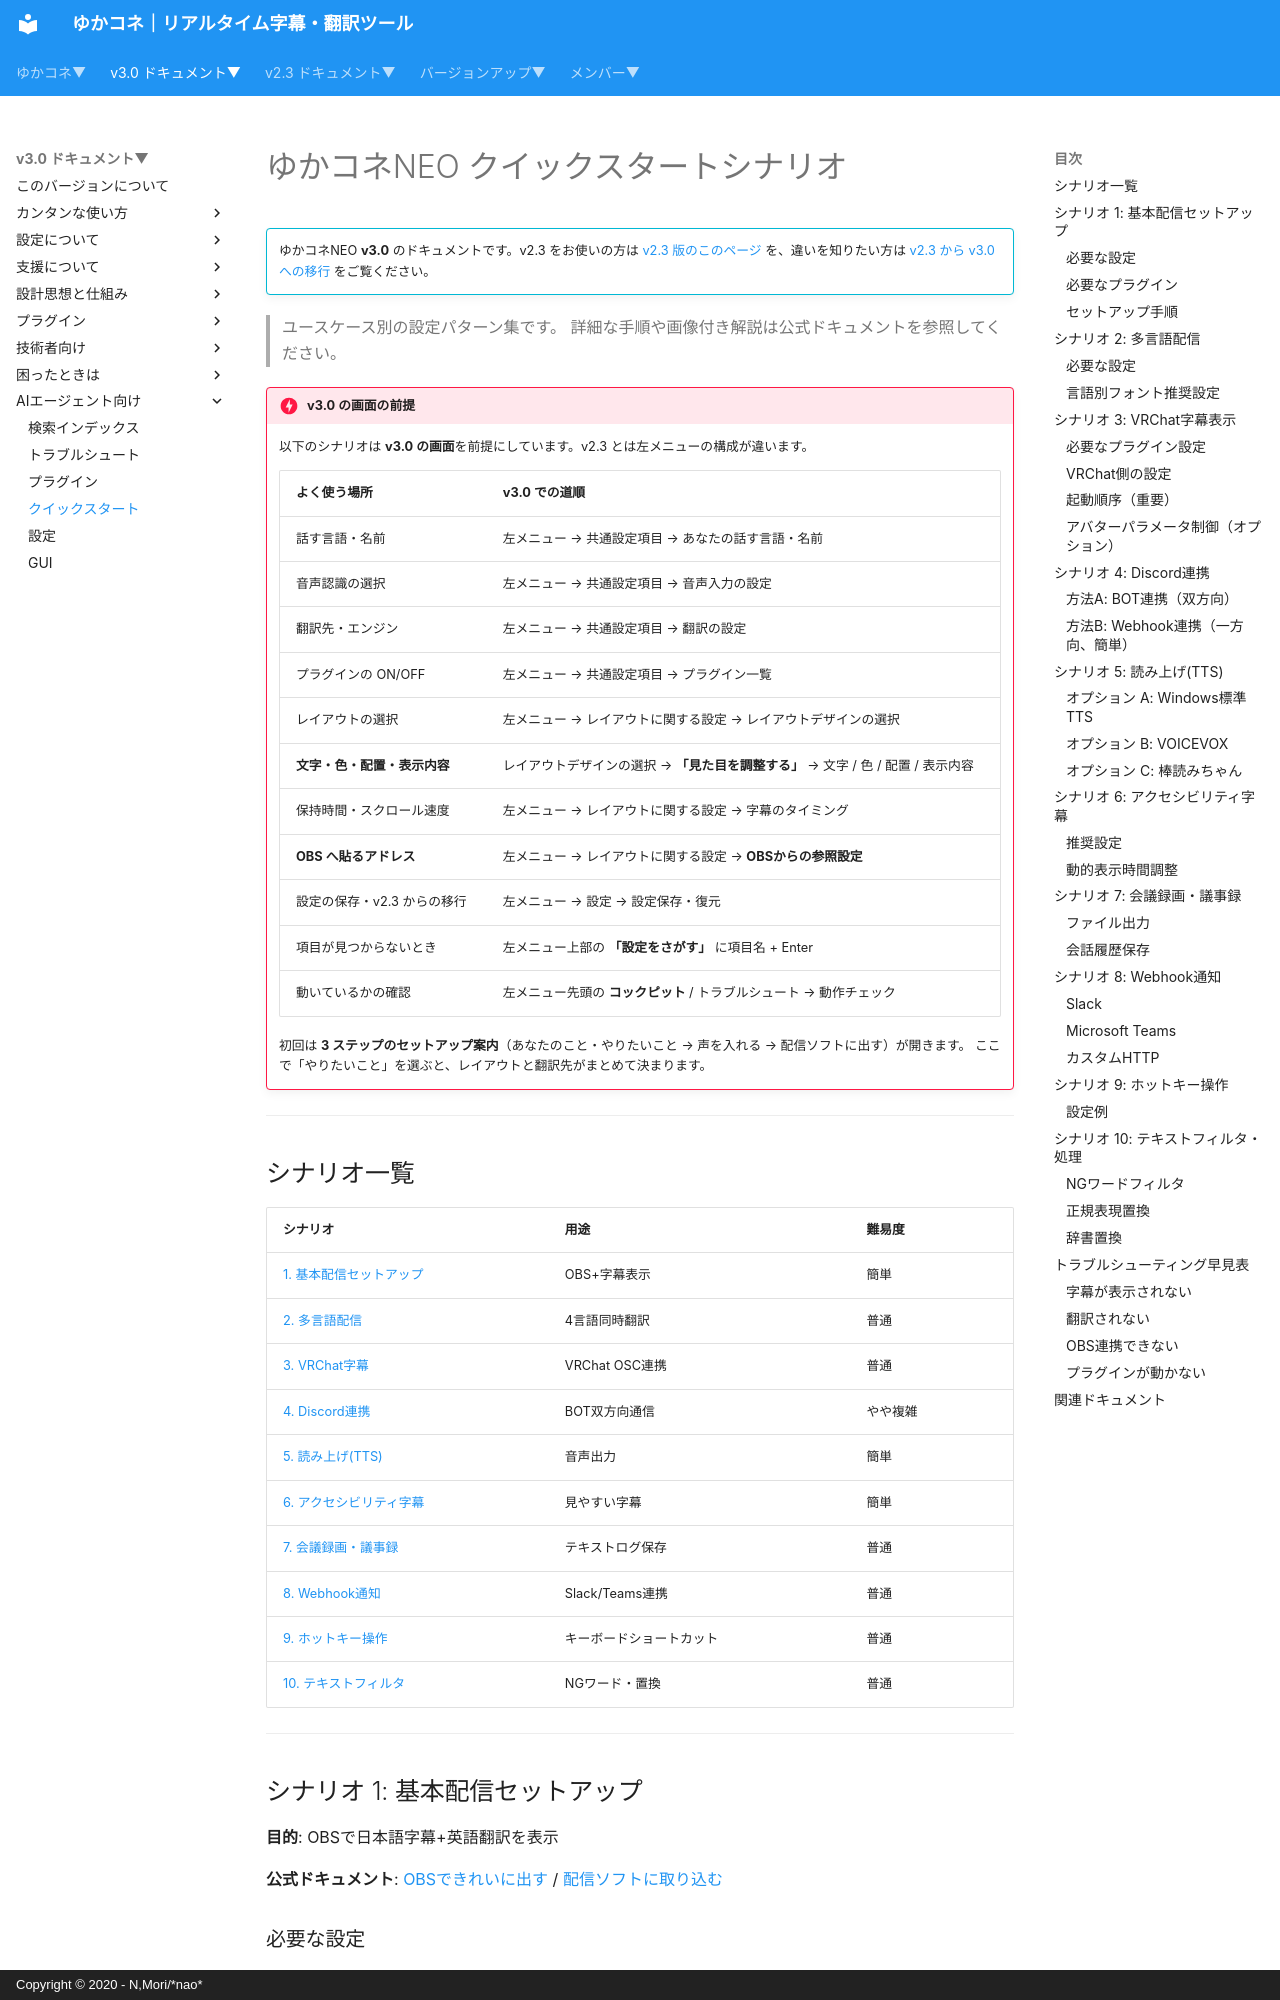

repository: nmori/yncneo-Docs-Src · page: v3.0/ai_docs/QUICKSTART_SCENARIOS/index.html · generator: mkdocs · copyright: Copyright © 2020 - N,Mori/*nao*

# ゆかコネNEO クイックスタートシナリオ

<!-- version-banner -->
!!! info ""
    ゆかコネNEO **v3.0** のドキュメントです。v2.3 をお使いの方は [v2.3 版のこのページ](../../v2.3/ai_docs/QUICKSTART_SCENARIOS.md) を、違いを知りたい方は [v2.3 から v3.0 への移行](../../mig/mig_neo_v3.0.md) をご覧ください。


> ユースケース別の設定パターン集です。
> 詳細な手順や画像付き解説は公式ドキュメントを参照してください。

!!! danger "v3.0 の画面の前提"
    以下のシナリオは **v3.0 の画面**を前提にしています。v2.3 とは左メニューの構成が違います。

    | よく使う場所 | v3.0 での道順 |
    |:--|:--|
    | 話す言語・名前 | 左メニュー → 共通設定項目 → あなたの話す言語・名前 |
    | 音声認識の選択 | 左メニュー → 共通設定項目 → 音声入力の設定 |
    | 翻訳先・エンジン | 左メニュー → 共通設定項目 → 翻訳の設定 |
    | プラグインの ON/OFF | 左メニュー → 共通設定項目 → プラグイン一覧 |
    | レイアウトの選択 | 左メニュー → レイアウトに関する設定 → レイアウトデザインの選択 |
    | **文字・色・配置・表示内容** | レイアウトデザインの選択 → **「見た目を調整する」** → 文字 / 色 / 配置 / 表示内容 |
    | 保持時間・スクロール速度 | 左メニュー → レイアウトに関する設定 → 字幕のタイミング |
    | **OBS へ貼るアドレス** | 左メニュー → レイアウトに関する設定 → **OBSからの参照設定** |
    | 設定の保存・v2.3 からの移行 | 左メニュー → 設定 → 設定保存・復元 |
    | 項目が見つからないとき | 左メニュー上部の **「設定をさがす」** に項目名 + Enter |
    | 動いているかの確認 | 左メニュー先頭の **コックピット** / トラブルシュート → 動作チェック |

    初回は **3 ステップのセットアップ案内**（あなたのこと・やりたいこと → 声を入れる → 配信ソフトに出す）が開きます。
    ここで「やりたいこと」を選ぶと、レイアウトと翻訳先がまとめて決まります。

---
